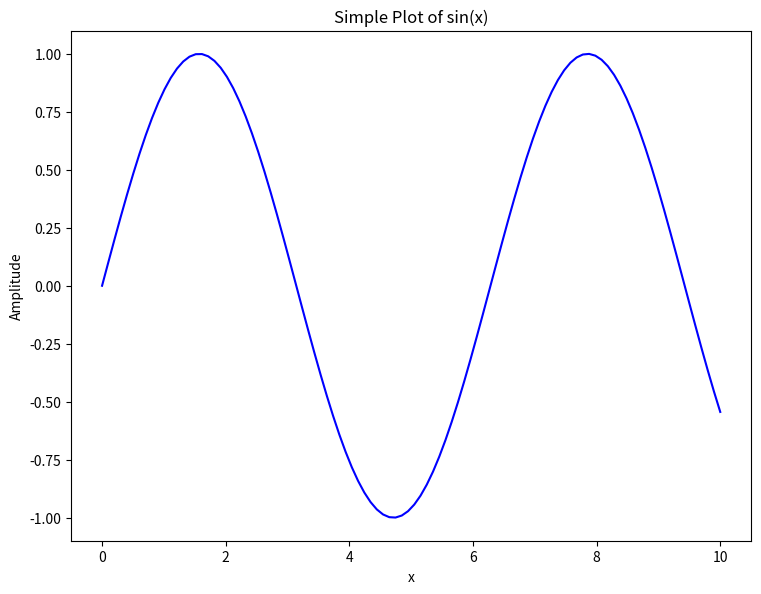

This figure's Python source:
# pyrefly: ignore [missing-import]
import matplotlib.pyplot as plt
# pyrefly: ignore [missing-import]
import numpy as np  


'''

In Matplotlib, the Figure object is a central concept. It acts as the container that holds everything you see on the plot, as well as the space in
which elements that make up the plot are drawn. Think of the Figure object as a canvas on which various plots are drawn.

Key Characteristics:
    . Container: It holds all plot elements, such as axes, graphics, text, and labels.
    . Independence: You can create multiple figures. Each figure can contain multiple Axes.
    · Customizable: Its size, DPI (dots per inch), and other attributes can be adjusted according to user needs.

v Creating a Figure
    When you create a figure in Matplotlib, you're setting up a space where plots will reside. Here's how you typically create a figure and add axes to it:

'''

#create a figure object
fig = plt.figure()

#add axes to the figure (left , bottom , width , height )
ax = fig.add_axes([0.1,0.1,0.8,0.8])

#Display Figure 
plt.show()


# Detail Explained

# Creating an array of x values
x = np.linspace(0, 10, 100)
# Calculating y values based on x
y = np.sin(x)

# Create a new figure with a specific size
fig = plt.figure(figsize=(8, 6))

# Add an axes to the figure
# The list [left, bottom, width, height] defines the dimensions of the axes within the figure
ax = fig.add_axes([0.1, 0.1, 0.85, 0.85])

# Plot data on the axes
ax.plot(x, y, label='sin(x)', color='blue')

# Set the title of the plot
ax.set_title('Simple Plot of sin(x)')

# Set the x and y axis labels
ax.set_xlabel('x')
ax.set_ylabel('Amplitude')

# Display the figure
plt.show()


'''

Breakdown:

1. Figure and Axes Creation: A Figure object is created with a specified size using figsize=(8,6). An Axes object is then added to this figure.
The list [0.1, 0.1, 0.85, 0.85] specifies the position and dimensions of the axes within the figure.
2. Plotting Data: np.sin(x) computes the sine of each value in x, and these points are plotted as a blue line.
3. Customization: The plot is dustomized with titles, labels, and a legend, which help in understanding the plotted data.

'''
